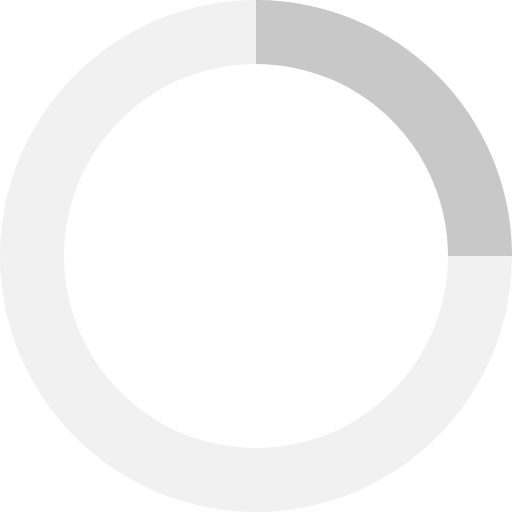
t = 0.00 s
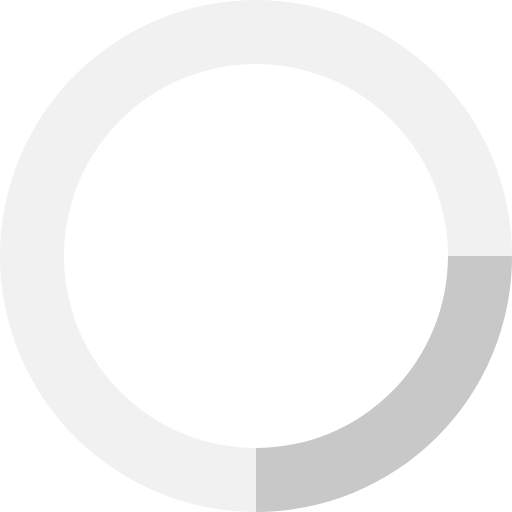
t = 0.20 s
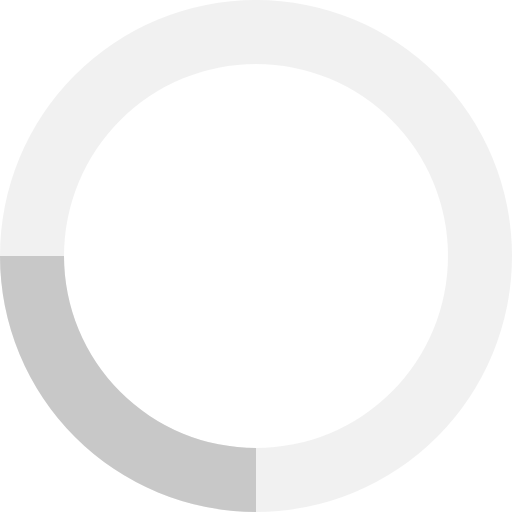
t = 0.40 s
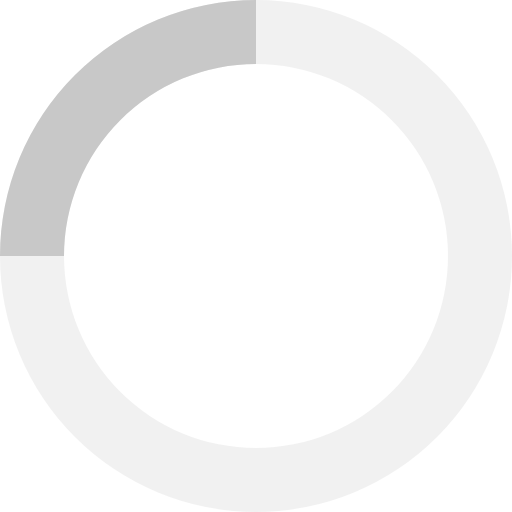
t = 0.60 s

The animated SVG that drew these frames (rendered in a browser with its animation timeline set to each time). Animation: 1 SMIL element (animateTransform=1); one cycle of 0.80 s, repeats indefinitely.

<svg xmlns="http://www.w3.org/2000/svg" viewBox="0 0 32 32" width="32" height="32" fill="rgb(200,200,200)">
  <path opacity=".25" d="M16 0 A16 16 0 0 0 16 32 A16 16 0 0 0 16 0 M16 4 A12 12 0 0 1 16 28 A12 12 0 0 1 16 4"/>
  <path d="M16 0 A16 16 0 0 1 32 16 L28 16 A12 12 0 0 0 16 4z">
    <animateTransform attributeName="transform" type="rotate" from="0 16 16" to="360 16 16" dur="0.8s" repeatCount="indefinite" />
  </path>
</svg>
